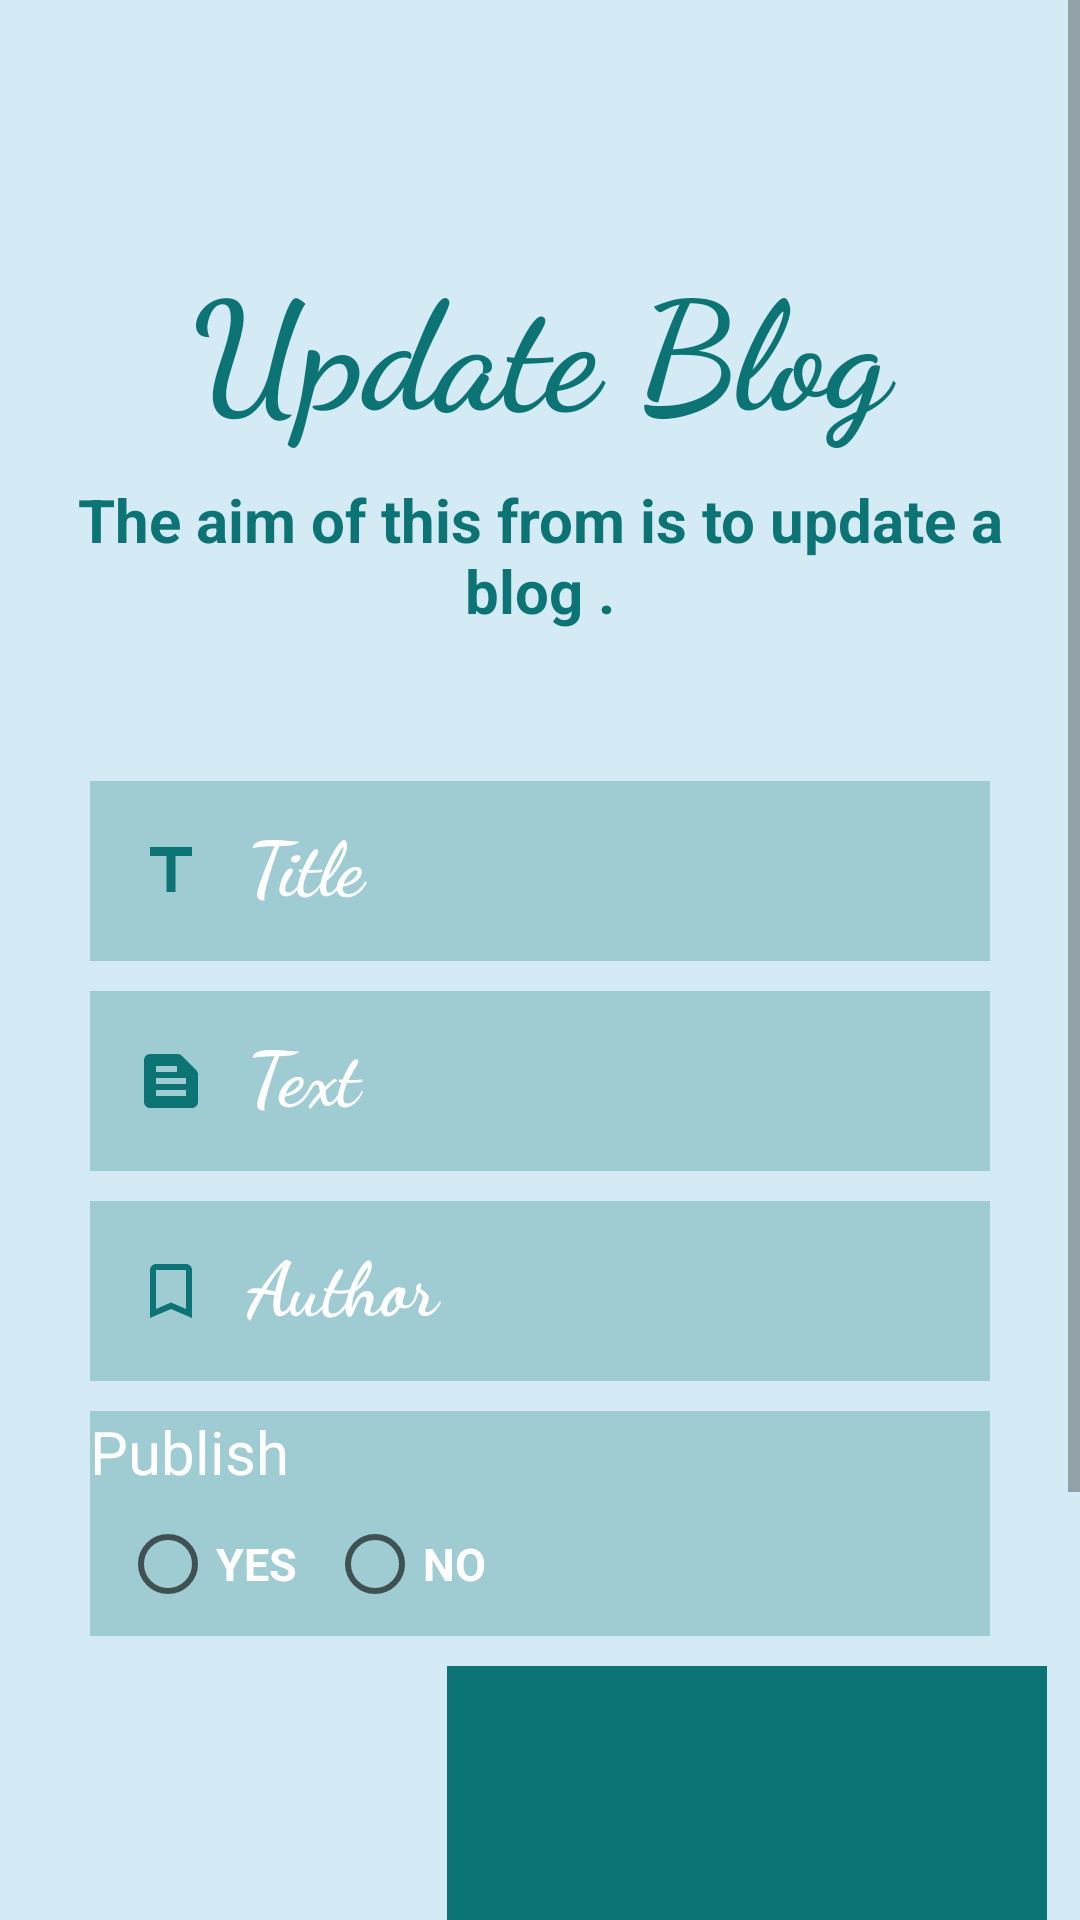

Android layout source for this screen:
<!-- AndroidManifest.xml: application theme Theme.SweetShopAdmin -->
<!-- res/layout/activity_update_blg.xml -->
<ScrollView android:layout_width="match_parent"
    android:layout_height="match_parent"
    xmlns:android="http://schemas.android.com/apk/res/android"
    android:background="#D4EAF4"
    >
    <LinearLayout xmlns:android="http://schemas.android.com/apk/res/android"
        xmlns:tools="http://schemas.android.com/tools" android:layout_width="match_parent"
        android:orientation="vertical"
        android:layout_height="match_parent"
        tools:context=".UpdateBlg"
        android:background="#D4EAF4"
        >

        <TextView
            android:layout_width="match_parent"
            android:layout_height="wrap_content"
            android:id="@+id/mesg"
            android:textSize="15dp"
            android:layout_marginTop="10dp"
            android:textColor="#0C7474"
            android:textStyle="bold"
            android:layout_marginLeft="20dp"
            android:layout_gravity="center"
            android:gravity="center"/>


        <TextView
            android:layout_width="match_parent"
            android:layout_height="wrap_content"
            android:layout_marginTop="50dp"
            android:fontFamily="cursive"
            android:gravity="center"
            android:text="Update Blog"
            android:textColor="#0C7474"
            android:textSize="50dp"
            android:textStyle="bold" />
        <TextView
            android:layout_width="match_parent"
            android:layout_height="wrap_content"
            android:layout_marginTop="10dp"
            android:gravity="center"
            android:text="The aim of this from is to update a blog ."
            android:textColor="#0C7474"
            android:textSize="20dp"
            android:textStyle="bold" />

        <EditText
            android:layout_width="300dp"
            android:layout_height="60dp"
            android:layout_marginTop="50dp"
            android:fontFamily="cursive"
            android:layout_gravity="center"
            android:hint="  Title"
            android:textColorHint="@color/white"
            android:textSize="25dp"
            android:drawableLeft="@drawable/ic_baseline_title_24"
            android:background="#440C7474"
            android:padding="15dp"
            android:textStyle="bold"
            android:id="@+id/etTitleupdate"
            android:inputType="text"
            android:textColor="@color/white"/>

        <EditText
            android:layout_width="300dp"
            android:layout_height="60dp"
            android:layout_marginTop="10dp"
            android:fontFamily="cursive"
            android:layout_gravity="center"
            android:hint="  Text"
            android:textColorHint="@color/white"
            android:textSize="25dp"
            android:drawableLeft="@drawable/ic_baseline_text_snippet_24"
            android:background="#440C7474"
            android:padding="15dp"
            android:textStyle="bold"
            android:id="@+id/etTextupdate"
            android:inputType="text"
            android:textColor="@color/white"/>

        <EditText
            android:layout_width="300dp"
            android:layout_height="60dp"
            android:layout_marginTop="10dp"
            android:fontFamily="cursive"
            android:layout_gravity="center"
            android:hint="  Author"
            android:textColorHint="@color/white"
            android:textSize="25dp"
            android:drawableLeft="@drawable/ic_baseline_bookmark_border_24"
            android:background="#440C7474"
            android:padding="15dp"
            android:textStyle="bold"
            android:id="@+id/authorblogupdate"
            android:inputType="text"
            android:textColor="@color/white"/>

<TextView

    android:layout_width="300dp"
    android:layout_height="wrap_content"
    android:text="Publish"
    android:textColor="@color/white"

    android:textSize="20dp"
    android:layout_marginTop="10dp"
    android:layout_gravity="center"
    android:background="#440C7474"/>
        <RadioGroup
            android:layout_width="300dp"
            android:layout_height="wrap_content"
            android:orientation="horizontal"
            android:background="#440C7474"
            android:layout_gravity="center"
           >

            <RadioButton
                android:layout_width="wrap_content"
                android:layout_height="wrap_content"
                android:layout_marginLeft="10dp"
                android:textSize="15dp"
                android:text="YES"
                android:textColor="@color/white"
                android:id="@+id/rbyes"
                android:textStyle="bold"
                />



            <RadioButton
                android:layout_width="wrap_content"
                android:layout_height="wrap_content"
                android:layout_marginStart="10dp"
                android:textSize="15dp"
                android:text="NO"
                android:textColor="@color/white"
                android:id="@+id/rbNO"
                android:textStyle="bold"
                />
        </RadioGroup>
        <LinearLayout
            android:layout_width="wrap_content"
            android:layout_height="wrap_content"
            android:orientation="horizontal"
            android:layout_gravity="center"
            android:layout_marginTop="10dp"
            >
            <Button
                android:layout_width="fill_parent"
                android:layout_height="wrap_content"
                android:text="Choose"
                android:id="@+id/buttonChooseupdate"
                android:layout_marginLeft="20dp"
                android:layout_marginTop="80dp"/>

            <ImageView
                android:layout_width="200dp"
                android:layout_height="200dp"
                android:layout_marginLeft="30dp"
                android:id="@+id/imageViewupdate"
                android:background="#0C7474"/>
        </LinearLayout>

        <Button
            android:layout_width="fill_parent"
            android:layout_height="wrap_content"
            android:text="UPDATE"
            android:layout_marginTop="20dp"
            android:id="@+id/updateblg" />




    </LinearLayout>
</ScrollView>
<!-- resources referenced by this layout -->
<resources>
  <!-- drawable ic_baseline_bookmark_border_24 (drawable) -->
  <vector android:height="24dp" android:tint="#0C7474"
      android:viewportHeight="24" android:viewportWidth="24"
      android:width="24dp" xmlns:android="http://schemas.android.com/apk/res/android">
      <path android:fillColor="@android:color/white" android:pathData="M17,3L7,3c-1.1,0 -1.99,0.9 -1.99,2L5,21l7,-3 7,3L19,5c0,-1.1 -0.9,-2 -2,-2zM17,18l-5,-2.18L7,18L7,5h10v13z"/>
  </vector>
  <!-- drawable ic_baseline_text_snippet_24 (drawable) -->
  <vector android:autoMirrored="true" android:height="24dp"
      android:tint="#0C7474" android:viewportHeight="24"
      android:viewportWidth="24" android:width="24dp" xmlns:android="http://schemas.android.com/apk/res/android">
      <path android:fillColor="@android:color/white" android:pathData="M20.41,8.41l-4.83,-4.83C15.21,3.21 14.7,3 14.17,3H5C3.9,3 3,3.9 3,5v14c0,1.1 0.9,2 2,2h14c1.1,0 2,-0.9 2,-2V9.83C21,9.3 20.79,8.79 20.41,8.41zM7,7h7v2H7V7zM17,17H7v-2h10V17zM17,13H7v-2h10V13z"/>
  </vector>
  <!-- drawable ic_baseline_title_24 (drawable) -->
  <vector android:height="24dp" android:tint="#0C7474"
      android:viewportHeight="24" android:viewportWidth="24"
      android:width="24dp" xmlns:android="http://schemas.android.com/apk/res/android">
      <path android:fillColor="@android:color/white" android:pathData="M5,4v3h5.5v12h3V7H19V4z"/>
  </vector>
  <style name="Theme.SweetShopAdmin" parent="Theme.MaterialComponents.DayNight.DarkActionBar">
          
          <item name="colorPrimary">#367E77</item>
          <item name="colorPrimaryVariant">@color/teal_700</item>
          <item name="colorOnPrimary">@color/white</item>
          
          <item name="colorSecondary">@color/teal_200</item>
          <item name="colorSecondaryVariant">@color/teal_700</item>
          <item name="colorOnSecondary">@color/black</item>
          
          <item name="android:statusBarColor">?attr/colorPrimaryVariant</item>
          
      </style>
  <!-- not gathered from this repository: default colours our renderer supplied (Android Studio template values) -->
  <color name="teal_200">#FF03DAC5</color>
  <color name="teal_700">#FF018786</color>
  <color name="black">#FF000000</color>
  <color name="white">#FFFFFFFF</color>
</resources>
